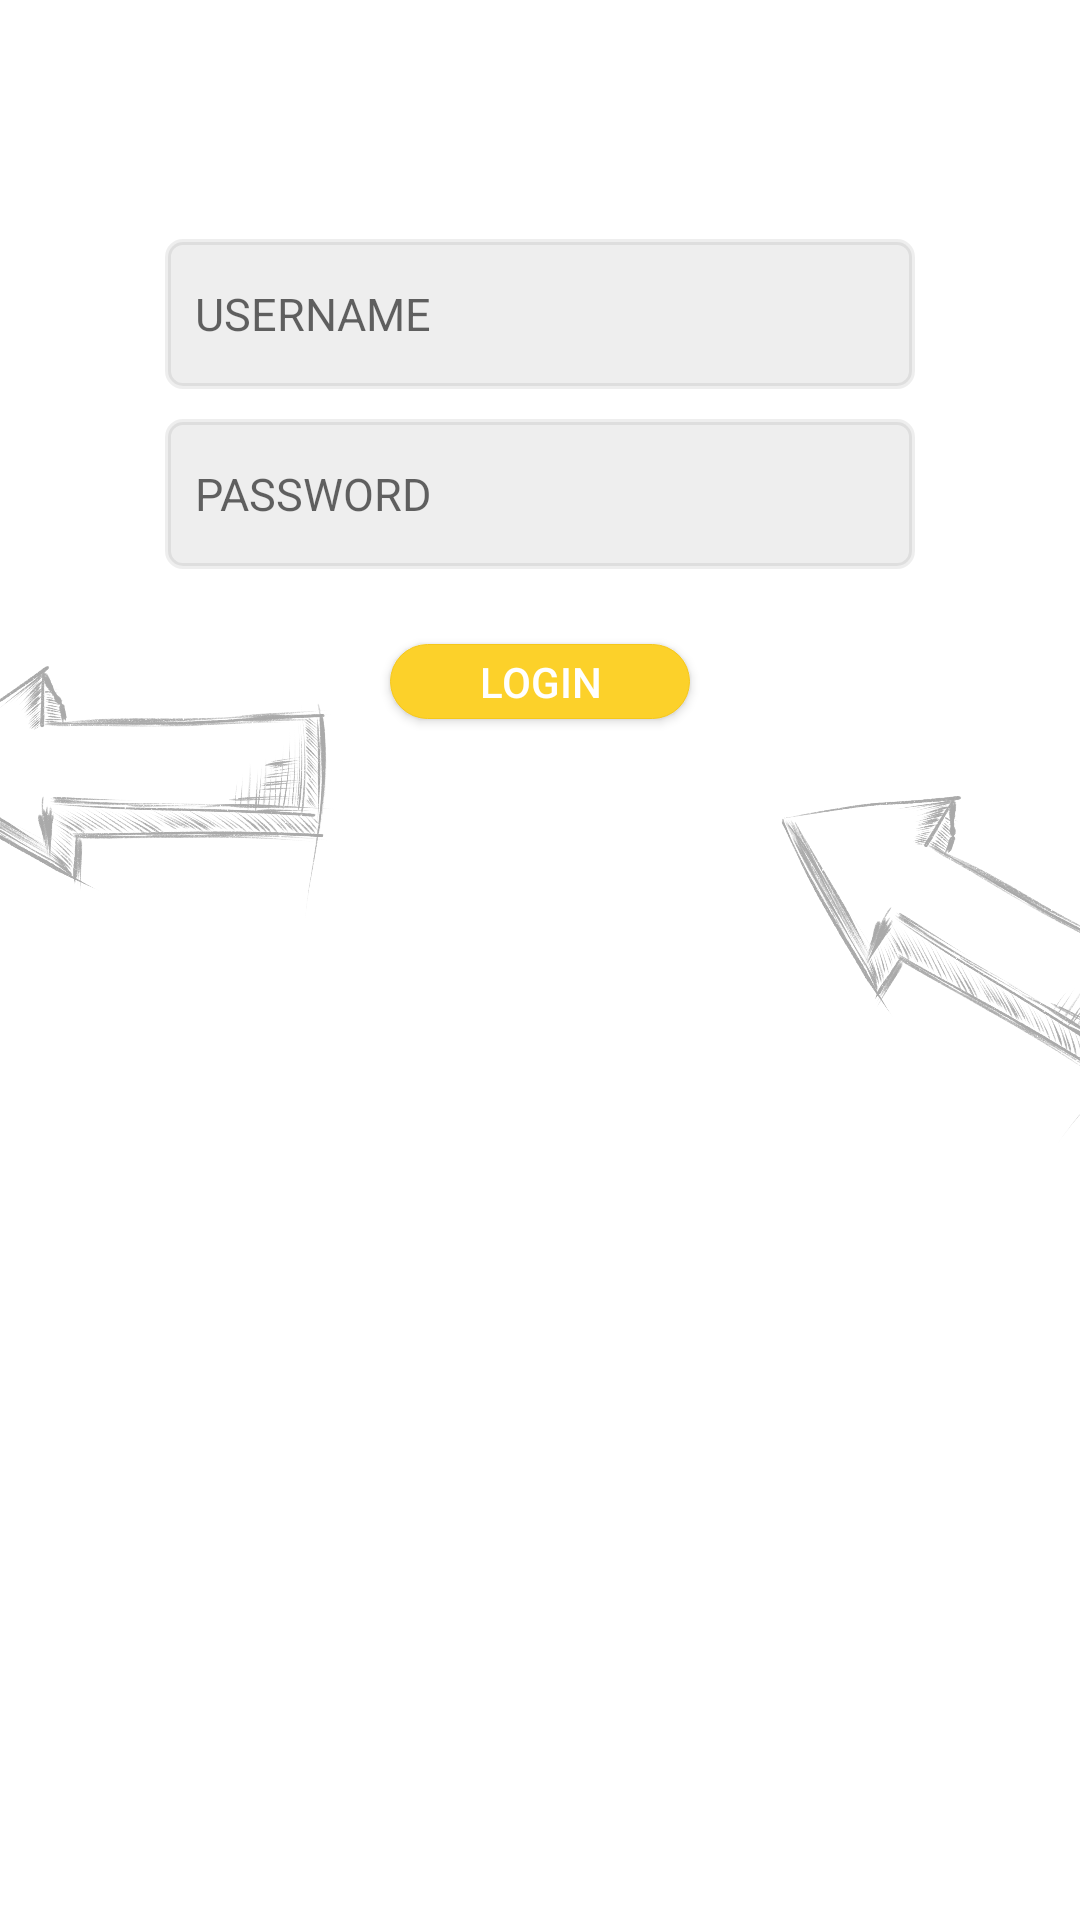

Android layout source for this screen:
<!-- AndroidManifest.xml: application theme Theme.EMAApp -->
<!-- res/layout/login_activity.xml -->
<?xml version="1.0" encoding="utf-8"?>
<androidx.core.widget.NestedScrollView xmlns:android="http://schemas.android.com/apk/res/android"
    xmlns:app="http://schemas.android.com/apk/res-auto"
    android:id="@+id/nestedScrollView"
    android:layout_width="match_parent"
    android:layout_height="match_parent">

    <androidx.constraintlayout.widget.ConstraintLayout
        android:id="@+id/relativeLayout"
        android:layout_width="match_parent"
        android:layout_height="match_parent"
        android:paddingVertical="@dimen/spacing_medium">

        <ImageView
            android:id="@+id/etneteraIcon"
            android:layout_width="@dimen/xl_square_icon"
            android:layout_height="@dimen/large_square_icon"
            android:layout_marginTop="@dimen/spacing_large"
            android:contentDescription="@string/etnetera_logo"
            app:layout_constraintLeft_toLeftOf="parent"
            app:layout_constraintRight_toRightOf="parent"
            app:layout_constraintTop_toTopOf="parent"
            app:srcCompat="@drawable/etnetera" />

        <TextView
            android:id="@+id/academyTitle"
            style="@style/Title"
            android:layout_width="match_parent"
            android:layout_height="wrap_content"
            android:layout_marginTop="@dimen/overlap_error"
            android:gravity="center"
            android:text="@string/mobile_academy_2021"
            android:textSize="@dimen/large_text"
            app:layout_constraintTop_toBottomOf="@+id/etneteraIcon" />

        <EditText
            android:id="@+id/inputUserName"
            android:layout_width="@dimen/credentialsInput"
            android:layout_height="@dimen/square_icon_medium"
            android:layout_centerHorizontal="true"
            android:layout_marginTop="@dimen/spacing_XXL"
            android:layout_marginBottom="@dimen/spacing_small"
            android:autofillHints="@string/hint_username"
            android:background="@drawable/border_homeworks"
            android:backgroundTint="@color/grey_light_x"
            android:drawableStart="@drawable/ic_action_user"
            android:drawablePadding="@dimen/spacing_small"
            android:ems="10"
            android:hint="@string/hint_username"
            android:inputType="textPersonName"
            android:paddingHorizontal="@dimen/spacing_small"
            android:textSize="@dimen/medium_text"
            app:layout_constraintLeft_toLeftOf="parent"
            app:layout_constraintRight_toRightOf="parent"
            app:layout_constraintTop_toBottomOf="@id/academyTitle" />

        <EditText
            android:id="@+id/inputPassword"
            android:layout_width="250dp"
            android:layout_height="@dimen/square_icon_medium"
            android:layout_below="@id/inputUserName"
            android:layout_marginTop="@dimen/spacing_small"
            android:autofillHints="@string/hint_password"
            android:background="@drawable/border_homeworks"
            android:backgroundTint="@color/grey_light_x"
            android:drawableStart="@drawable/ic_action_lock"
            android:drawablePadding="@dimen/spacing_small"
            android:ems="10"
            android:hint="@string/hint_password"
            android:inputType="textPassword"
            android:paddingHorizontal="@dimen/spacing_small"
            android:textSize="@dimen/medium_text"
            app:layout_constraintStart_toStartOf="@+id/inputUserName"
            app:layout_constraintTop_toBottomOf="@id/inputUserName" />

        <android.widget.Button
            android:id="@+id/loginButton"
            android:layout_width="@dimen/large_square_icon"
            android:layout_height="@dimen/square_icon_small"
            android:layout_marginTop="@dimen/spacing_large"
            android:background="@drawable/button"
            android:elevation="@dimen/spacing_small"
            android:text="@string/login_button"
            android:textColor="@color/white"
            app:layout_constraintLeft_toLeftOf="parent"
            app:layout_constraintRight_toRightOf="parent"
            app:layout_constraintTop_toBottomOf="@+id/inputPassword" />

        <ImageView
            android:layout_width="@dimen/xxl_square_icon"
            android:layout_height="@dimen/xl_square_icon"
            android:contentDescription="@string/arrow"
            android:rotation="@integer/config_navAnimTime"
            android:src="@drawable/ic_arrow"
            app:layout_constraintEnd_toStartOf="@id/loginButton"
            app:layout_constraintTop_toBottomOf="@id/inputPassword"
            app:tint="@color/grey" />

        <ImageView
            android:layout_width="@dimen/xxl_square_icon"
            android:layout_height="@dimen/xl_square_icon"
            android:contentDescription="@string/arrow"
            android:rotation="30"
            android:src="@drawable/ic_arrow"
            app:layout_constraintStart_toEndOf="@id/loginButton"
            app:layout_constraintTop_toBottomOf="@id/loginButton"
            app:tint="@color/grey" />

    </androidx.constraintlayout.widget.ConstraintLayout>
</androidx.core.widget.NestedScrollView>
<!-- resources referenced by this layout -->
<resources>
  <color name="grey">#A9A9A9</color>
  <color name="grey_light_x">#11000000</color>
  <color name="white">#FFFFFFFF</color>
  <dimen name="credentialsInput">250dp</dimen>
  <dimen name="large_square_icon">100dp</dimen>
  <dimen name="large_text">18sp</dimen>
  <dimen name="medium_text">15sp</dimen>
  <dimen name="overlap_error">-150dp</dimen>
  <dimen name="spacing_XXL">60dp</dimen>
  <dimen name="spacing_large">25dp</dimen>
  <dimen name="spacing_medium">20dp</dimen>
  <dimen name="spacing_small">10dp</dimen>
  <dimen name="square_icon_medium">50dp</dimen>
  <dimen name="square_icon_small">25dp</dimen>
  <dimen name="xl_square_icon">150dp</dimen>
  <dimen name="xxl_square_icon">180dp</dimen>
  <!-- drawable border_homeworks (drawable) -->
  <?xml version="1.0" encoding="utf-8"?>
  <shape xmlns:android="http://schemas.android.com/apk/res/android"
      android:shape="rectangle">
      <stroke
          android:width="2dp"
          android:color="@color/grey" />
      <padding
          android:bottom="1dp"
          android:left="1dp"
          android:right="1dp"
          android:top="1dp" />
      <corners android:radius="5dp" />
  </shape>
  <!-- drawable button (drawable) -->
  <?xml version="1.0" encoding="utf-8"?>
  <selector xmlns:android="http://schemas.android.com/apk/res/android">
          <item android:state_pressed="false" >
              <shape>
                  <solid
                      android:color="@color/yellow" />
                  <stroke
                      android:width="1px"
                      android:color="#f5c71a" />
                  <corners android:radius="20dp" />
              </shape>
          </item>
          <item android:state_pressed="true" >
              <shape>
                  <solid
                      android:color="#ba78e7" />
                  <stroke
                      android:width="1px"
                      android:color="#ad60e1" />
                  <corners android:radius="20dp" />
              </shape>
          </item>
      </selector>
  <!-- drawable ic_arrow: png bitmap (drawable-hdpi, 403870 bytes) -->
  <string name="arrow">arrow</string>
  <string name="etnetera_logo">Etnetera logo</string>
  <string name="hint_password">PASSWORD</string>
  <string name="hint_username">USERNAME</string>
  <string name="login_button">LOGIN</string>
  <string name="mobile_academy_2021" translatable="false">Mobile Academy 2021</string>
  <style name="Title">
          <item name="android:textColor">@color/grey</item>
          <item name="android:textSize">@dimen/medium_text</item>
          <item name="android:textStyle">normal</item>
          <item name="textAllCaps">true</item>
          <item name="android:layout_marginTop">@dimen/spacing_small</item>
          <item name="android:layout_marginBottom">@dimen/spacing_small</item>
          <item name="android:textAppearance">@style/TextAppearance.AppCompat.Headline</item>
      </style>
  <style name="Theme.EMAApp" parent="Theme.MaterialComponents.DayNight.NoActionBar">
          
          <item name="colorPrimary">@color/purple_500</item>
          <item name="colorPrimaryVariant">@color/purple_700</item>
          <item name="colorOnPrimary">@color/white</item>
          
          <item name="colorSecondary">@color/teal_200</item>
          <item name="colorSecondaryVariant">@color/teal_700</item>
          <item name="colorOnSecondary">@color/black</item>
          
          <item name="android:statusBarColor" tools:targetApi="l">?attr/colorPrimaryVariant</item>
          
      </style>
  <color name="yellow">#FCD12A</color>
  <color name="purple_500">#FF6200EE</color>
  <color name="purple_700">#FF3700B3</color>
  <color name="teal_200">#FF03DAC5</color>
  <color name="teal_700">#FF018786</color>
  <color name="black">#FF000000</color>
</resources>
